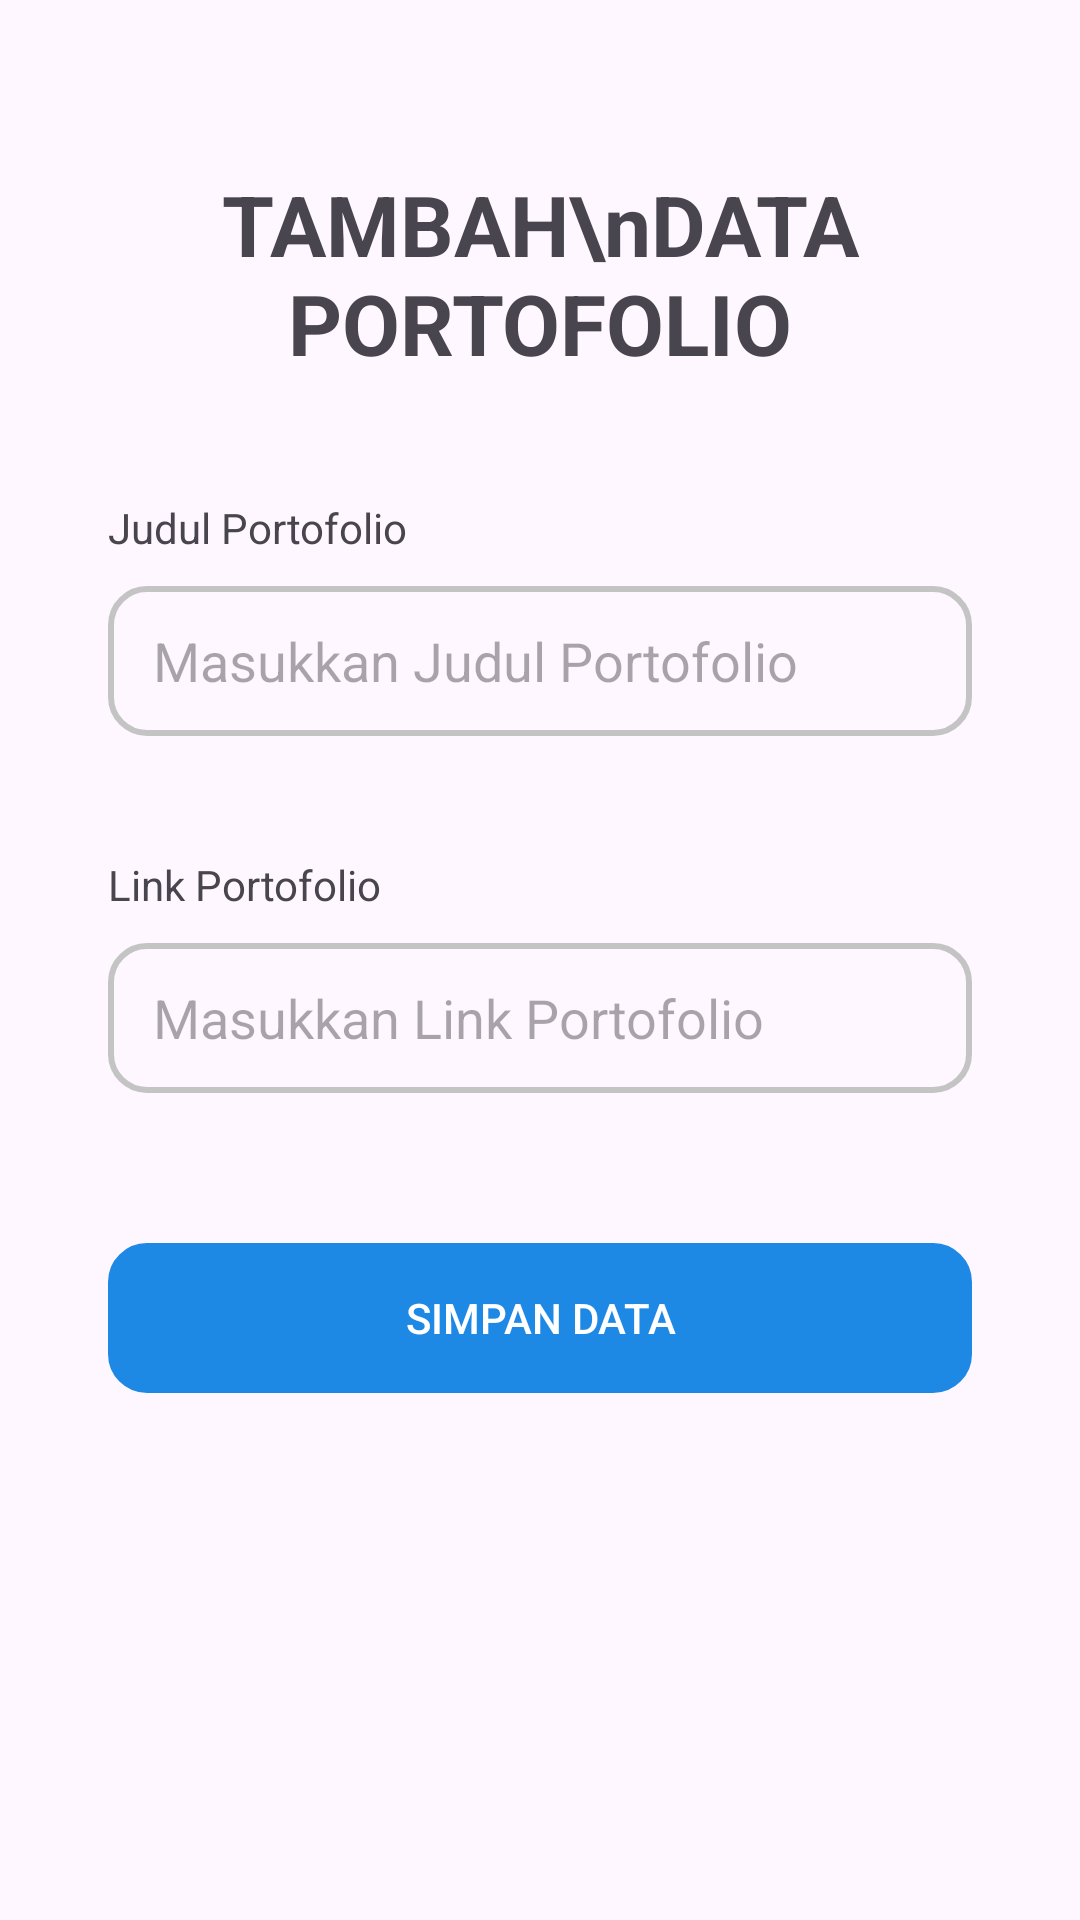

Layout XML and referenced resources for this Android screen:
<!-- AndroidManifest.xml: application theme Theme.DKVTracking -->
<!-- res/layout/activity_portofolio_tambah.xml -->
<?xml version="1.0" encoding="utf-8"?>
<androidx.constraintlayout.widget.ConstraintLayout xmlns:android="http://schemas.android.com/apk/res/android"
    xmlns:app="http://schemas.android.com/apk/res-auto"
    xmlns:tools="http://schemas.android.com/tools"
    android:id="@+id/main"
    android:layout_width="match_parent"
    android:layout_height="match_parent"
    tools:context=".PortofolioTambahActivity">

    <LinearLayout
        android:layout_width="match_parent"
        android:layout_height="match_parent"
        android:layout_marginStart="16dp"
        android:layout_marginTop="16dp"
        android:layout_marginEnd="16dp"
        android:layout_marginBottom="16dp"
        android:orientation="vertical"
        app:layout_constraintBottom_toBottomOf="parent"
        app:layout_constraintEnd_toEndOf="parent"
        app:layout_constraintStart_toStartOf="parent"
        app:layout_constraintTop_toTopOf="parent">

        <TextView
            android:layout_width="match_parent"
            android:layout_height="wrap_content"
            android:text="TAMBAH\nDATA PORTOFOLIO"
            android:textAlignment="center"
            android:textStyle="bold"
            android:layout_marginTop="40dp"
            android:textSize="28sp"/>

        <TextView
            android:layout_width="match_parent"
            android:layout_height="wrap_content"
            android:layout_marginStart="20dp"
            android:layout_marginTop="40dp"
            android:layout_marginEnd="20dp"
            android:layout_marginBottom="10dp"
            android:text="Judul Portofolio" />

        <EditText
            android:id="@+id/etPORTOFOLIO_TAMBAH_Judul"
            android:layout_width="match_parent"
            android:layout_height="50dp"
            android:layout_marginStart="20dp"
            android:layout_marginEnd="20dp"
            android:background="@drawable/border_edittext"
            android:hint="Masukkan Judul Portofolio"
            android:inputType="textCapSentences"
            android:paddingStart="15dp"
            android:paddingEnd="15dp" />
        <TextView
            android:layout_width="match_parent"
            android:layout_height="wrap_content"
            android:layout_marginStart="20dp"
            android:layout_marginTop="40dp"
            android:layout_marginEnd="20dp"
            android:layout_marginBottom="10dp"
            android:text="Link Portofolio" />

        <EditText
            android:id="@+id/etPORTOFOLIO_TAMBAH_Link"
            android:layout_width="match_parent"
            android:layout_height="50dp"
            android:layout_marginStart="20dp"
            android:layout_marginEnd="20dp"
            android:background="@drawable/border_edittext"
            android:hint="Masukkan Link Portofolio"
            android:inputType="text|textUri"
            android:paddingStart="15dp"
            android:paddingEnd="15dp" />
        <androidx.appcompat.widget.AppCompatButton
            android:id="@+id/btPORTOFOLIO_TAMBAH_SIMPAN"
            android:layout_width="match_parent"
            android:layout_height="50dp"
            android:layout_marginStart="20dp"
            android:layout_marginTop="50dp"
            android:layout_marginEnd="20dp"
            android:layout_marginBottom="10dp"
            android:background="@drawable/border_button1"
            android:backgroundTint="#1E88E5"
            android:foreground="?android:attr/selectableItemBackground"
            android:clickable="true"
            android:text="SIMPAN DATA"
            android:textColor="@color/white" />
    </LinearLayout>
</androidx.constraintlayout.widget.ConstraintLayout>
<!-- resources referenced by this layout -->
<resources>
  <!-- drawable border_button1 (drawable) -->
  <?xml version="1.0" encoding="utf-8"?>
  <shape xmlns:android="http://schemas.android.com/apk/res/android"
      android:shape="rectangle">
      <stroke
          android:width="2dp"
          android:color="#0079FB" />
      <corners android:radius="12dp"/>
  </shape>
  <!-- drawable border_edittext (drawable) -->
  <?xml version="1.0" encoding="utf-8"?>
  <shape xmlns:android="http://schemas.android.com/apk/res/android"
      android:shape="rectangle">
      <stroke
          android:width="2dp"
          android:color="#C4C4C4" />
      <corners android:radius="12dp"/>
  </shape>
  <style name="Theme.DKVTracking" parent="Base.Theme.DKVTracking" />
  <style name="Base.Theme.DKVTracking" parent="Theme.Material3.DayNight.NoActionBar">
          
          
      </style>
  <!-- not gathered from this repository: default colours our renderer supplied (Android Studio template values) -->
  <color name="white">#FFFFFFFF</color>
</resources>
